The GitHub repository summer-xrx/satellite-image-classification contains a labelled image folder "satellite-image-classification" with 10 categories: beach, circular farmland, cloud, desert, forest, mountain, rectangular farmland, residential area, river, snow-covered mountain. Examples follow, each with its label.

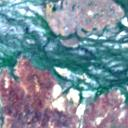
Label: river

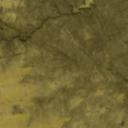
Label: desert

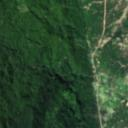
Label: forest

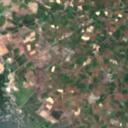
Label: rectangular farmland

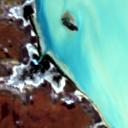
Label: beach

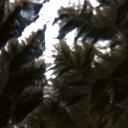
Label: snow-covered mountain
